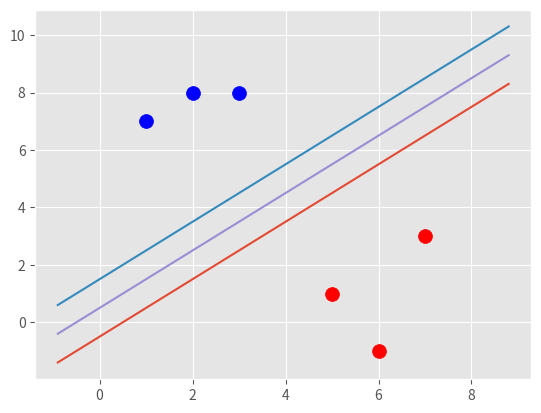

Generate this figure with matplotlib:
import matplotlib.pyplot as plt 
from matplotlib import style 
import numpy as np 
style.use('ggplot')

class support_vector_machine:
    def __init__(self, visualization=True):
        self.visualization = visualization
        self.colors = {1:'r', -1:'b'}
        if self.visualization:
            self.fig = plt.figure()
            self.ax = self.fig.add_subplot(1,1,1)
    # train
    def fit(self, data):
        self.data = data
        # { ||w||: [w,b] }
        opt_dict = {}
        
        transforms = [[1,1], [-1,1], [-1,-1], [1,-1]]

        all_data = []
        for yi in self.data:
            for featureset in self.data[yi]:
                for feature in featureset:
                    all_data.append(feature)

        self.max_feature_value = max(all_data)
        self.min_feature_value = min(all_data)
        all_data = None

        step_sizes = [self.max_feature_value + 0.1,
                      self.max_feature_value + 0.1,
                      # point of expense:
                      self.max_feature_value + 0.1]
        # extremely expensive
        b_range_multiple = 5
        # we don't need to take as small of steps
        # with b as we do w
        b_multiple = 5

        latest_optimum = self.max_feature_value*10

        for step in step_sizes:
            w = np.array([latest_optimum, latest_optimum])
            # we can do this because convex
            optimized = False
            while not optimized:
                for b in np.arange(-1*(self.max_feature_value*b_range_multiple), self.max_feature_value*b_range_multiple, step*b_multiple):
                    for transformation in transforms:
                        w_t = w*transformation
                        found_option = True
                        # weakest link in the SVM fundamentally
                        #SMO attempts to fix this a bit
                        # yi(xi . w + b) >= 1
                        for i in self.data:
                            for xi in self.data[i]:
                                yi = i
                                if not yi*(np.dot(w_t,xi) + b) >= 1:
                                    found_option = False
                        if found_option:
                            opt_dict[np.linalg.norm(w_t)] = [w_t,b]
                if w[0] < 0:
                    optimized = True
                    print('Optimized a step.')
                else:
                    w = w - step
            norms = sorted([n for n in opt_dict])
            #||w|| : [w,b]
            opt_choice = opt_dict[norms[0]]
            self.w = opt_choice[0]
            self.b = opt_choice[1]
            latest_optimum = opt_choice[0][0] + step*2

    
    def predict(self, features):
        classification = np.sign(np.dot(np.array(features), self.w)+self.b) # sign(x.w+b)
        if classification !=0 and self.visualization:
            self.ax.scatter(features[0], features[1], s=200, marker='*', c=self.colors[classification])
        return classification

    def visualize(self):
        [[self.ax.scatter(x[0], x[1], s=100, color=self.colors[i]) for x in data_dict[i]] for i in data_dict]

        # hyperplane = x . w + b
        # v = x.w+b
        # positve sv = 1
        # negative sv = -1
        # dec = 0
        def hyperplane(x,w,b,v):
            return (-w[0] * x - b + v) / w[1]
        
        datarange = (self.min_feature_value*0.9, self.max_feature_value*1.1)
        hyp_x_min = datarange[0]
        hyp_x_max = datarange[1]

        # (w.x+b) = 1
        # positive support vector hyperplane
        psv1 = hyperplane(hyp_x_min, self.w, self.b, 1)
        psv2 = hyperplane(hyp_x_max, self.w, self.b, 1)
        self.ax.plot([hyp_x_min,hyp_x_max],[psv1,psv2])

        # (w.x+b) = -1
        # negative support vector hyperplane
        nsv1 = hyperplane(hyp_x_min, self.w, self.b, -1)
        nsv2 = hyperplane(hyp_x_max, self.w, self.b, -1)
        self.ax.plot([hyp_x_min,hyp_x_max],[nsv1,nsv2])

        # (w.x+b) = 0
        # support vector hyperplane
        db1 = hyperplane(hyp_x_min, self.w, self.b, 0)
        db2 = hyperplane(hyp_x_max, self.w, self.b, 0)
        self.ax.plot([hyp_x_min,hyp_x_max],[db1,db2])

        plt.show()



data_dict = {-1:np.array([[1,7],[2,8],[3,8]]), 1:np.array([[5,1],[6,-1],[7,3]])}


svm = support_vector_machine()
svm.fit(data=data_dict)
svm.visualize()


